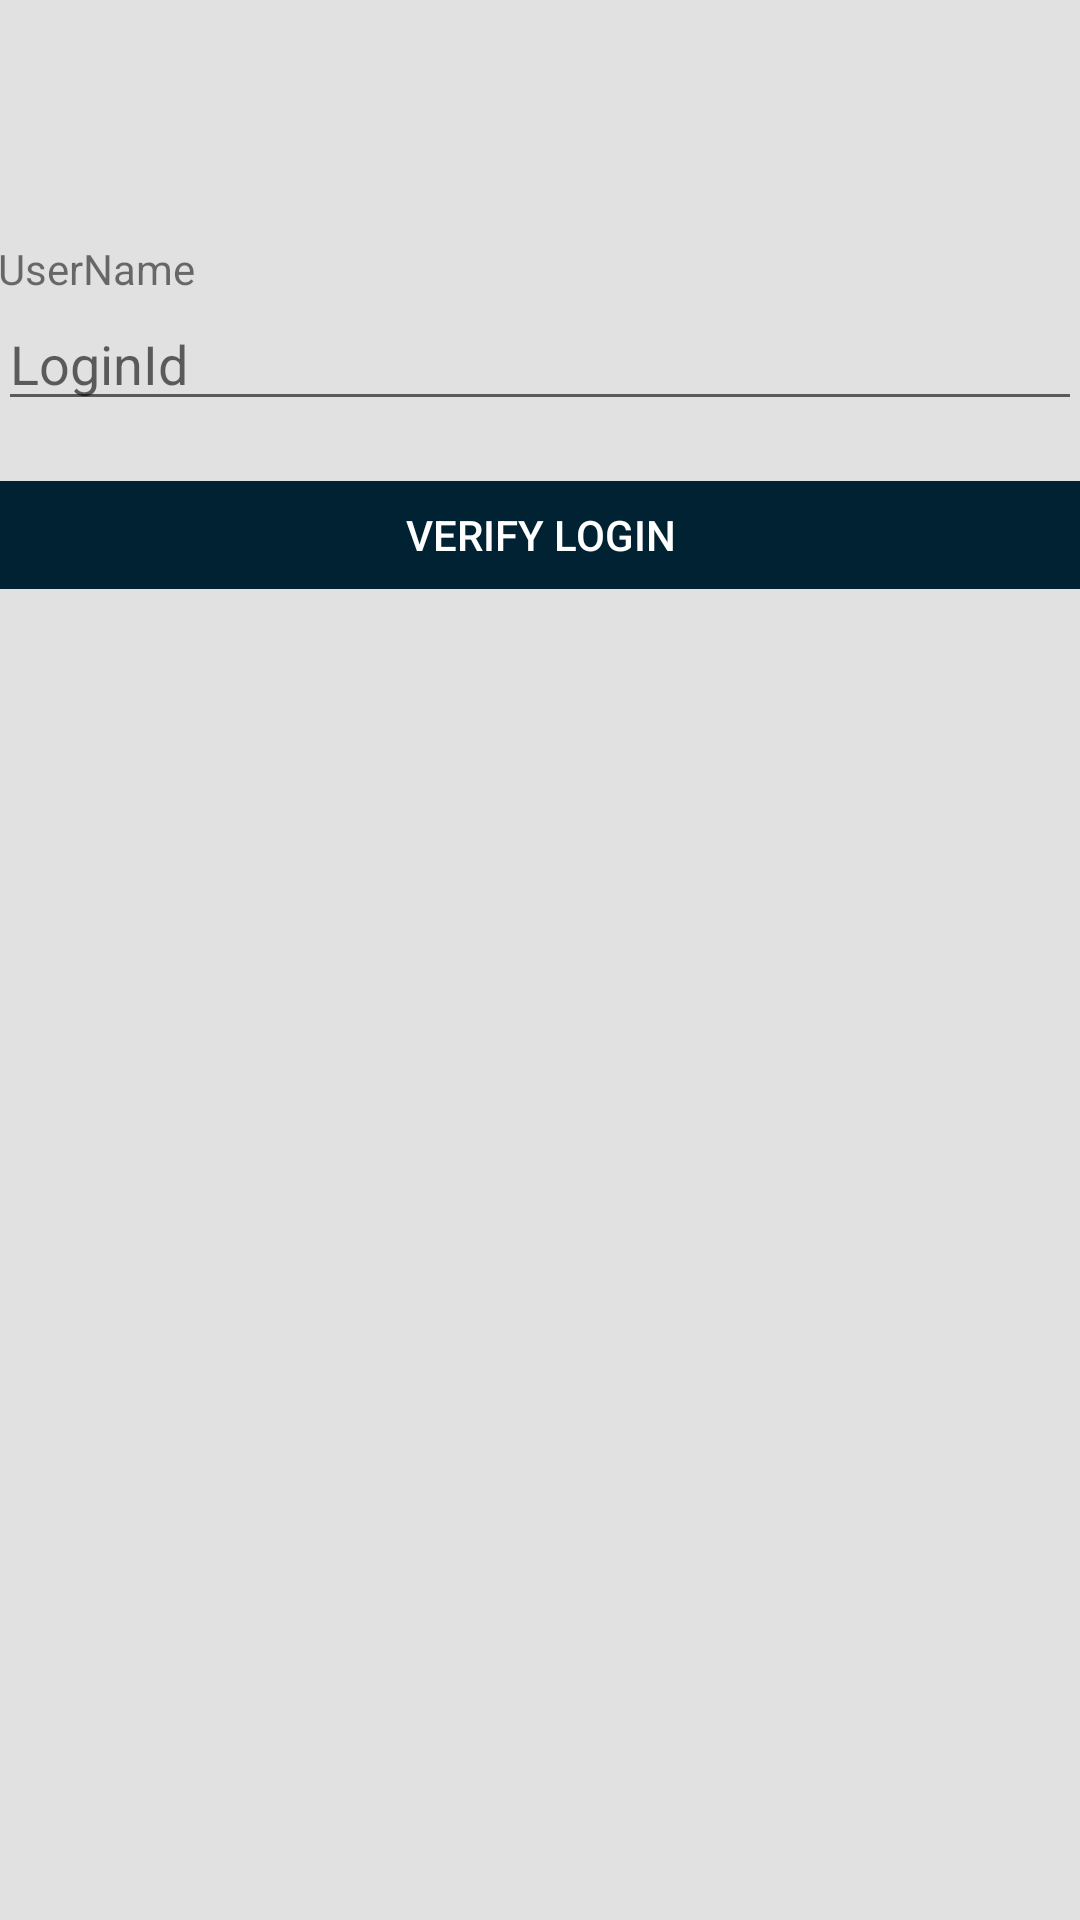

Android layout source for this screen:
<!-- AndroidManifest.xml: application theme AppTheme -->
<!-- res/layout/activity_login.xml -->
<?xml version="1.0" encoding="utf-8"?>
<android.support.constraint.ConstraintLayout xmlns:android="http://schemas.android.com/apk/res/android"
    xmlns:app="http://schemas.android.com/apk/res-auto"
    xmlns:tools="http://schemas.android.com/tools"
    android:layout_width="match_parent"
    android:layout_height="match_parent">

    <RelativeLayout
        android:id="@+id/LayoutLogin"
        android:layout_width="match_parent"
        android:layout_height="match_parent"
        android:background="#E1E1E1"
        android:paddingBottom="@dimen/activity_vertical_margin"
        android:paddingLeft="@dimen/activity_horizontal_margin"
        android:paddingRight="@dimen/activity_horizontal_margin"
        app:layout_behavior="@string/appbar_scrolling_view_behavior"
        tools:showIn="@layout/activity_main">
        

        <ScrollView xmlns:android="http://schemas.android.com/apk/res/android"
            android:layout_width="fill_parent"
            android:layout_height="fill_parent">

            <RelativeLayout
                android:layout_width="match_parent"
                android:layout_height="wrap_content"
                android:layout_marginTop="50dp"
                android:paddingLeft="@dimen/activity_horizontal_margin"
                android:paddingRight="@dimen/activity_horizontal_margin">

                <TextView
                    android:id="@+id/TextUserName"
                    android:layout_width="wrap_content"
                    android:layout_height="wrap_content"
                    android:layout_marginTop="30dp"
                    android:gravity="left"
                    android:text="UserName" />

                <LinearLayout xmlns:android="http://schemas.android.com/apk/res/android"
                    android:id="@+id/LayoutUserName"
                    android:layout_width="fill_parent"
                    android:layout_height="wrap_content"
                    android:layout_below="@+id/TextUserName"
                    android:orientation="horizontal"
                    android:weightSum="1.0">

                    <EditText
                        android:id="@+id/LoginId"
                        android:layout_width="wrap_content"
                        android:layout_height="wrap_content"
                        android:layout_weight="1.0"
                        android:hint="LoginId"
                        android:inputType="number"
                        android:maxLength="10" />
                </LinearLayout>

                <LinearLayout xmlns:android="http://schemas.android.com/apk/res/android"
                    android:id="@+id/LayoutSubmit"
                    android:layout_width="fill_parent"
                    android:layout_height="wrap_content"
                    android:layout_below="@+id/LayoutUserName"
                    android:layout_marginTop="20dp"
                    android:orientation="vertical">

                    <Button
                        android:id="@+id/submitButton"
                        android:layout_width="match_parent"
                        android:layout_height="wrap_content"
                        android:layout_centerHorizontal="true"
                        android:minHeight="36dp"
                        android:background="#002233"
                        android:onClick="OnVerifyLogin"
                        android:text="Verify Login"
                        android:textColor="#FFFFFF" />

                    <Button
                        android:id="@+id/AlternateLogin"
                        android:layout_width="match_parent"
                        android:layout_height="wrap_content"
                        android:layout_centerHorizontal="true"
                        android:layout_marginTop="20dp"
                        android:minHeight="36dp"
                        android:onClick="onAlternateLogin"
                        android:text="Alternate Login"
                        android:textColor="#FFFFFF"
                        android:visibility="gone" />
                </LinearLayout>

            </RelativeLayout>
        </ScrollView>
    </RelativeLayout>

</android.support.constraint.ConstraintLayout>
<!-- res/layout/activity_main.xml (included above) -->
<?xml version="1.0" encoding="utf-8"?>
<android.support.constraint.ConstraintLayout xmlns:android="http://schemas.android.com/apk/res/android"
    xmlns:app="http://schemas.android.com/apk/res-auto"
    xmlns:tools="http://schemas.android.com/tools"
    android:layout_width="match_parent"
    android:layout_height="match_parent"
    tools:context="transporttracker.google.com.transporttracker.GPSActivity">

    <TextView
        android:layout_width="wrap_content"
        android:layout_height="wrap_content"
        android:text="Hello World!"
        app:layout_constraintBottom_toBottomOf="parent"
        app:layout_constraintLeft_toLeftOf="parent"
        app:layout_constraintRight_toRightOf="parent"
        app:layout_constraintTop_toTopOf="parent" />

</android.support.constraint.ConstraintLayout>
<!-- resources referenced by this layout -->
<resources>
  <style name="AppTheme" parent="Theme.AppCompat.Light.DarkActionBar">
          
          <item name="colorPrimary">@color/colorPrimary</item>
          <item name="colorPrimaryDark">@color/colorPrimaryDark</item>
          <item name="colorAccent">@color/colorAccent</item>
      </style>
  <color name="colorPrimary">#2196F3</color>
  <color name="colorPrimaryDark">#1976D2</color>
  <color name="colorAccent">#FF4081</color>
</resources>
